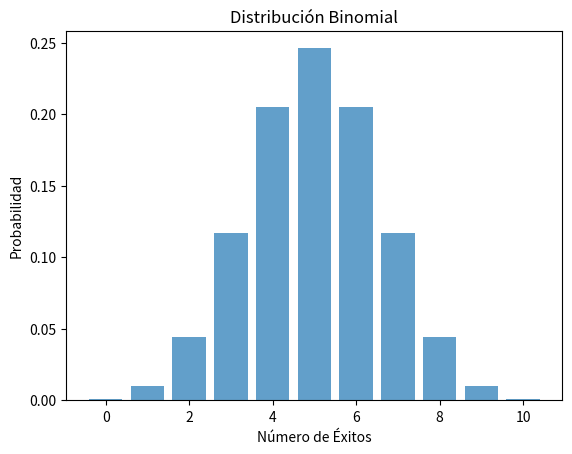

Reproduce this figure in Python.
import matplotlib.pyplot as plt
from scipy.stats import binom

# Parámetros de la distribución binomial
n = 10  # Número total de ensayos
p = 0.5  # Probabilidad de éxito en cada ensayo

# Generar valores de x (número de éxitos) para la distribución binomial
x = range(n+1)

# Calcular las probabilidades para cada valor de x
probabilidades = binom.pmf(x, n, p)

# Mostrar el resultado
print("Valores de x:", list(x))
print("Probabilidades:", probabilidades)

# Graficar la distribución binomial
plt.bar(x, probabilidades, align='center', alpha=0.7)
plt.title('Distribución Binomial')
plt.xlabel('Número de Éxitos')
plt.ylabel('Probabilidad')
plt.show()
